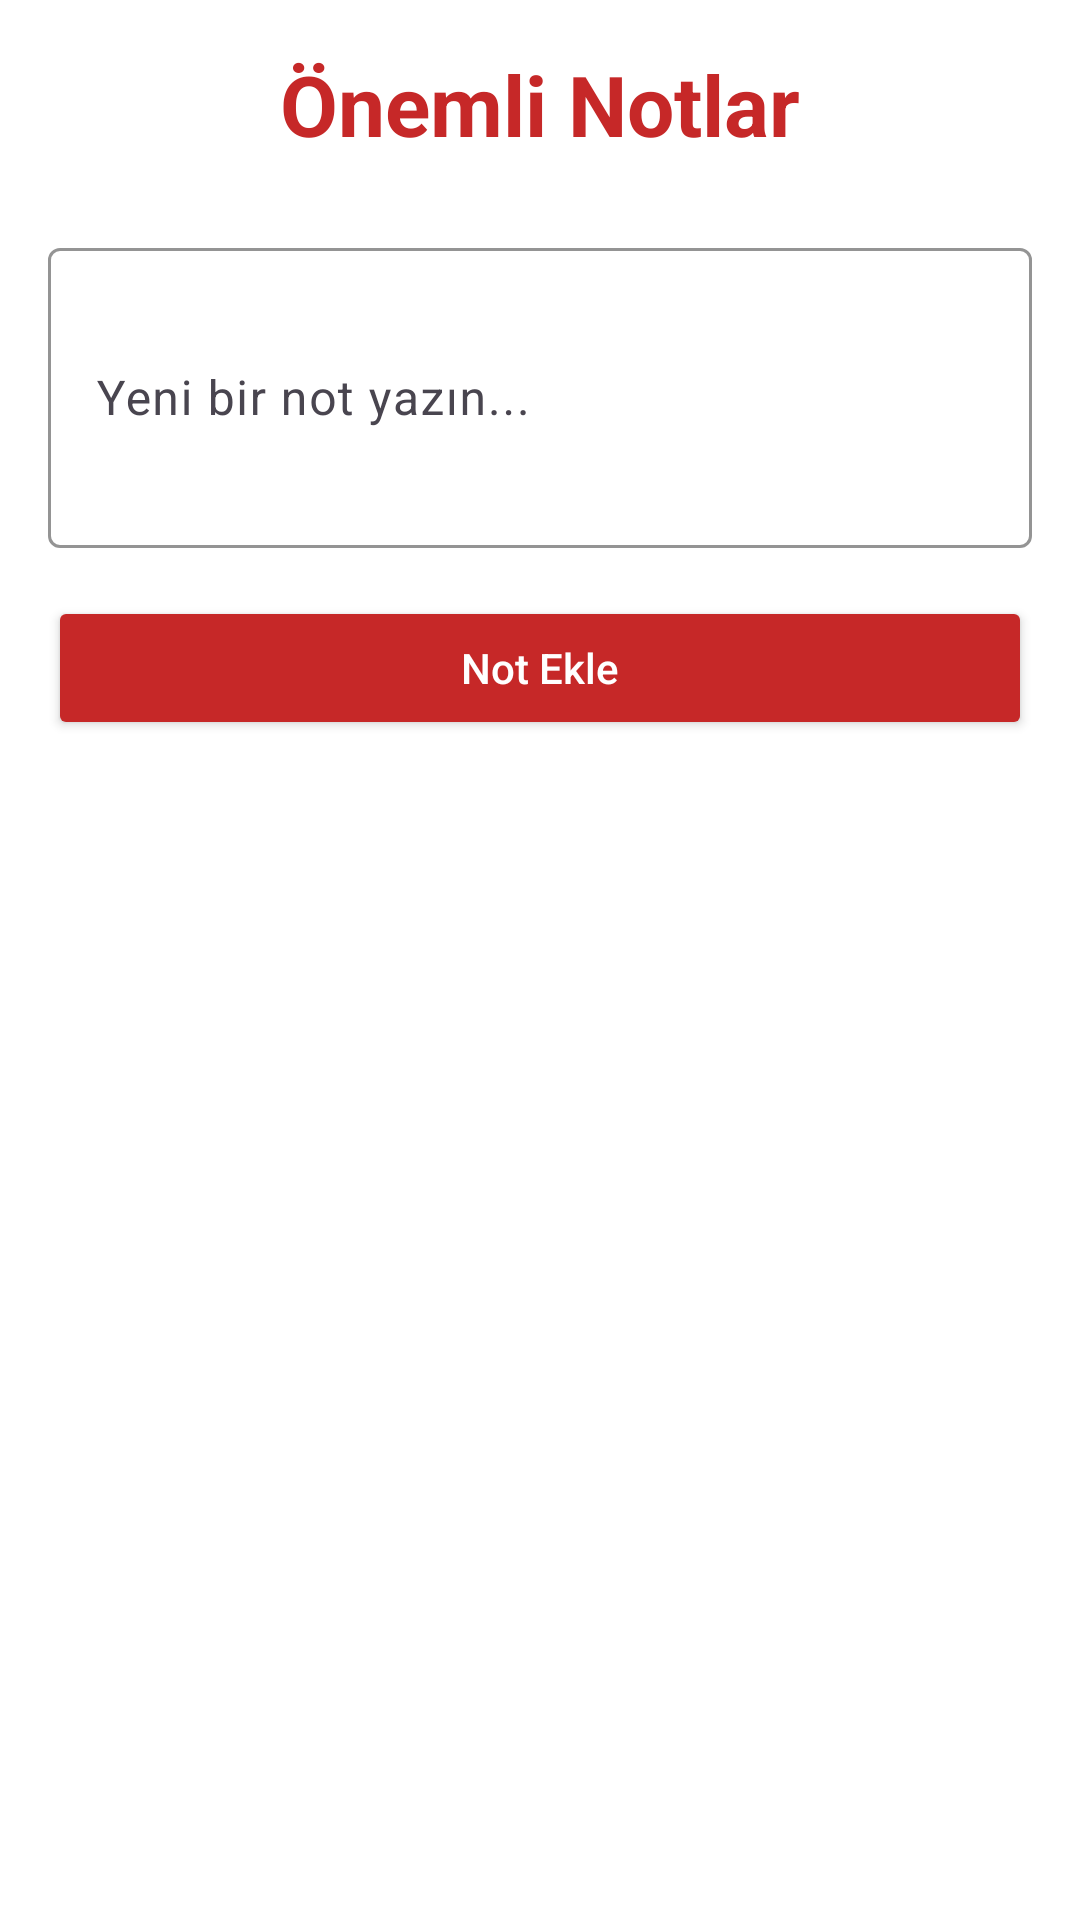

The Android layout XML behind this screen, and the referenced resources:
<!-- AndroidManifest.xml: application theme Theme.banKan -->
<!-- res/layout/activity_pimportant_notes.xml -->
<?xml version="1.0" encoding="utf-8"?>
<ScrollView
    xmlns:android="http://schemas.android.com/apk/res/android"
    xmlns:app="http://schemas.android.com/apk/res-auto"
    android:id="@+id/important_notes_layout"
    android:layout_width="match_parent"
    android:layout_height="match_parent"
    android:padding="16dp"
    android:background="@color/white">

    <LinearLayout
        android:layout_width="match_parent"
        android:layout_height="wrap_content"
        android:orientation="vertical">

        
        <TextView
            android:id="@+id/title_text_view"
            android:layout_width="match_parent"
            android:layout_height="wrap_content"
            android:text="Önemli Notlar"
            android:textSize="28sp"
            android:textStyle="bold"
            android:textColor="@color/highlightColor"
            android:gravity="center"
            android:layout_marginBottom="24dp" />

        
        <com.google.android.material.textfield.TextInputLayout
            android:id="@+id/note_input_layout"
            android:layout_width="match_parent"
            android:layout_height="wrap_content"
            android:layout_marginBottom="16dp"
            app:boxStrokeColor="@color/highlightColor"
            app:boxBackgroundMode="outline"
            android:hint="Yeni bir not yazın...">

            <com.google.android.material.textfield.TextInputEditText
                android:id="@+id/note_input"
                android:layout_width="match_parent"
                android:layout_height="wrap_content"
                android:inputType="textMultiLine"
                android:minHeight="100dp"
                android:maxLines="5" />
        </com.google.android.material.textfield.TextInputLayout>

        
        <Button
            android:id="@+id/add_note_button"
            android:layout_width="match_parent"
            android:layout_height="wrap_content"
            android:text="Not Ekle"
            android:backgroundTint="@color/highlightColor"
            android:textColor="@color/white"
            android:elevation="4dp"
            android:layout_marginBottom="16dp"
            android:padding="12dp"
            android:textAllCaps="false" />

        
        <androidx.recyclerview.widget.RecyclerView
            android:id="@+id/notes_recycler_view"
            android:layout_width="match_parent"
            android:layout_height="wrap_content"
            android:layout_marginTop="8dp"
            android:clipToPadding="false"
            android:paddingBottom="16dp" />

    </LinearLayout>
</ScrollView>
<!-- resources referenced by this layout -->
<resources>
  <color name="highlightColor">#C62828</color>
  <color name="white">#FFFFFFFF</color>
  <style name="Theme.banKan" parent="Base.Theme.banKan" />
  <style name="Base.Theme.banKan" parent="Theme.Material3.DayNight.NoActionBar">
          
          <item name="colorPrimary">@color/red</item>
          
      </style>
  <color name="red">#A10808</color>
</resources>
